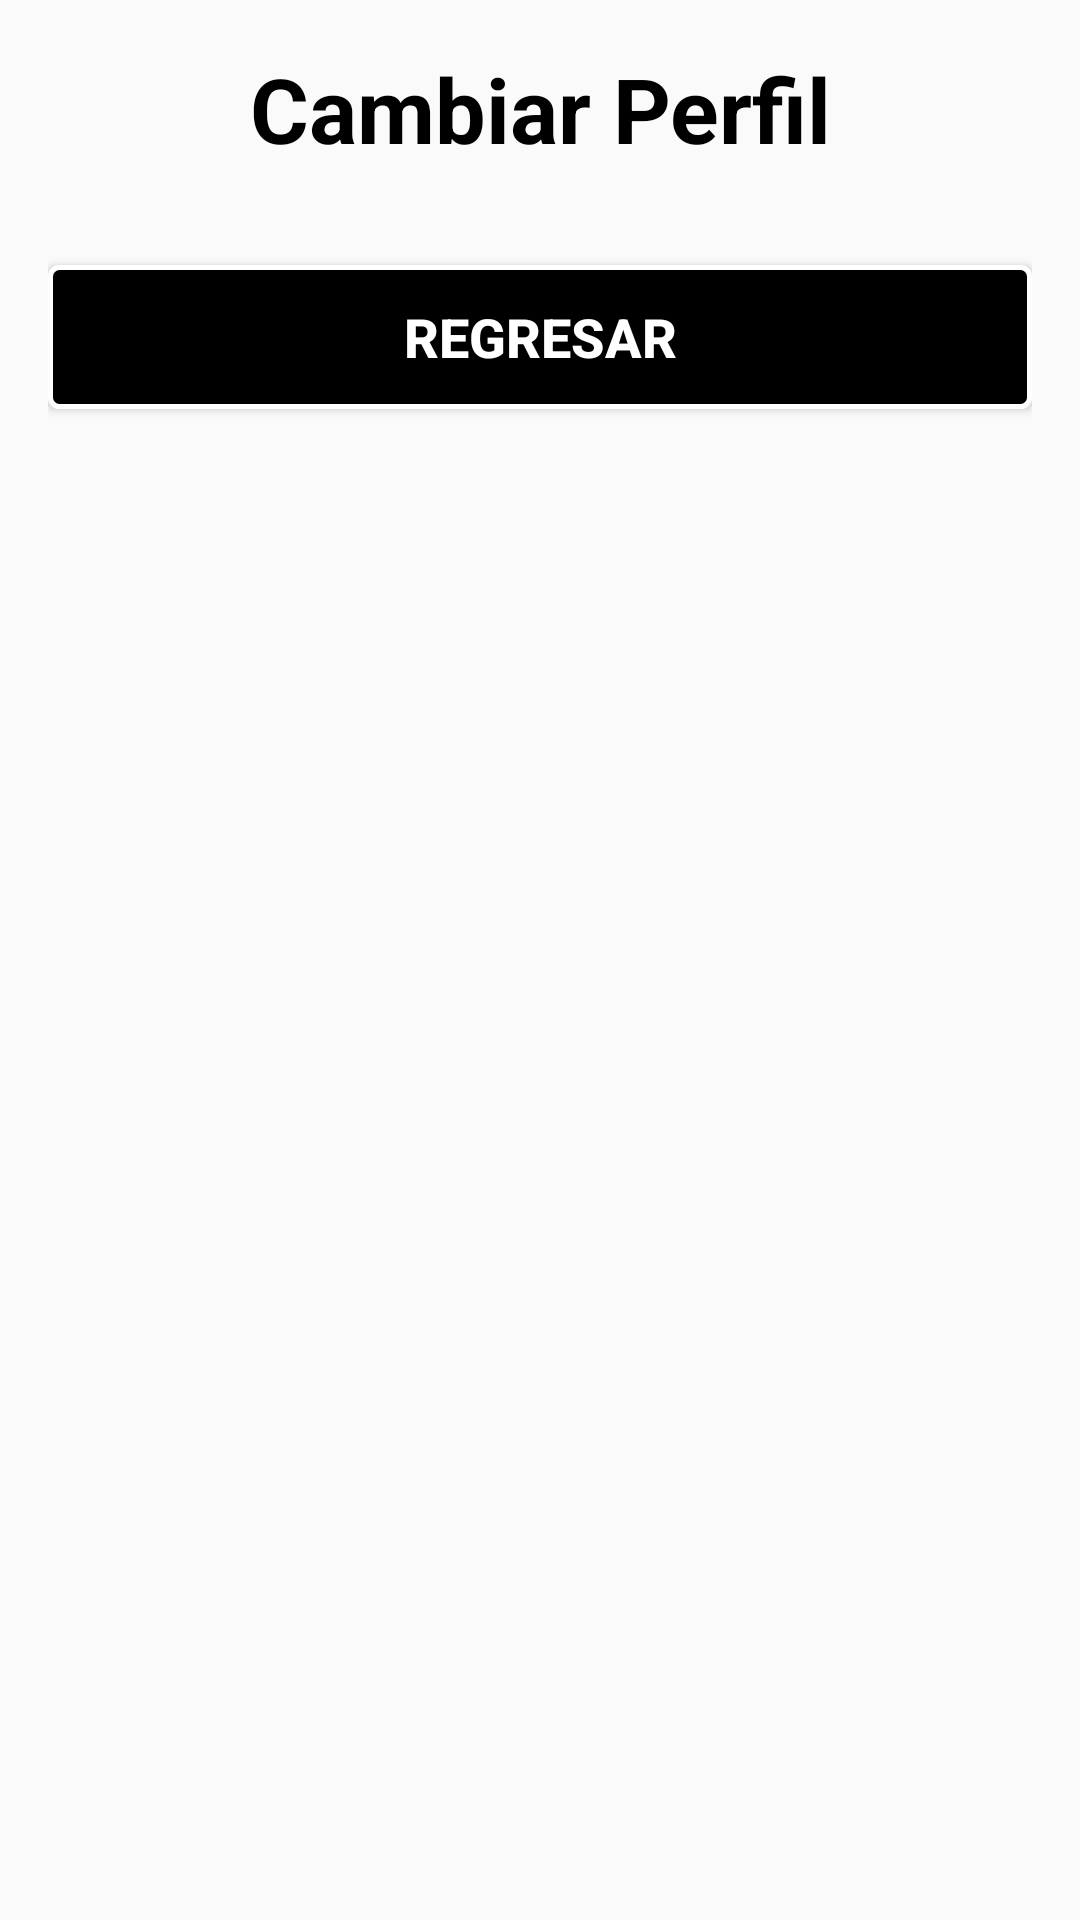

The Android layout XML behind this screen, and the referenced resources:
<!-- AndroidManifest.xml: application theme AppTheme -->
<!-- res/layout/change_account_bottom_sheet.xml -->
<?xml version="1.0" encoding="utf-8"?>
<LinearLayout
    xmlns:android="http://schemas.android.com/apk/res/android"
    android:orientation="vertical"
    android:layout_width="match_parent"
    android:layout_height="match_parent"
    android:padding="@dimen/padding_16">

    <TextView
        android:layout_width="match_parent"
        android:layout_height="wrap_content"
        android:text="@string/change_profile_title"
        android:textAlignment="center"
        style="@style/Title_Style"/>


    <androidx.recyclerview.widget.RecyclerView
        android:id="@+id/list_of_profiles"
        android:layout_width="match_parent"
        android:layout_height="wrap_content"
        android:layout_marginTop="@dimen/padding_16"
        android:layout_marginBottom="@dimen/padding_16"/>

    <Button
        android:id="@+id/back"
        android:layout_width="match_parent"
        android:layout_height="wrap_content"
        android:text="@string/go_back_button_text"
        style="@style/Dark_Button_Style"/>

</LinearLayout>
<!-- resources referenced by this layout -->
<resources>
  <dimen name="padding_16">16dp</dimen>
  <string name="change_profile_title">Cambiar Perfil</string>
  <string name="go_back_button_text">Regresar</string>
  <style name="Dark_Button_Style">
          <item name="android:textColor">@color/white_primary</item>
          <item name="android:textSize">@dimen/button_title_size</item>
          <item name="android:textStyle">bold</item>
          <item name="android:fontFamily">sans-serif-medium</item>
          <item name="android:background">@drawable/dark_button_background</item>
      </style>
  <style name="Title_Style">
          <item name="android:textSize">@dimen/text_title_size_30</item>
          <item name="android:textColor">@color/dark_primary</item>
          <item name="android:textStyle">bold</item>
          <item name="android:fontFamily">sans-serif</item>
      </style>
  <style name="AppTheme" parent="Theme.AppCompat.Light.NoActionBar">
          
          <item name="colorPrimary">@color/colorPrimary</item>
          <item name="colorPrimaryDark">@color/colorPrimaryDark</item>
          <item name="colorAccent">@color/colorAccent</item>
      </style>
  <color name="white_primary">#FFFFFF</color>
  <dimen name="button_title_size">18sp</dimen>
  <!-- drawable dark_button_background (drawable) -->
  <?xml version="1.0" encoding="utf-8"?>
  <selector xmlns:android="http://schemas.android.com/apk/res/android">
      <item android:drawable="@drawable/dark_button_background_enabled" android:state_enabled="true" />
      <item android:drawable="@drawable/dark_button_background_disabled" android:state_enabled="false" />
      
      <item android:drawable="@drawable/dark_button_background_enabled" />
  </selector>
  <dimen name="text_title_size_30">30sp</dimen>
  <color name="dark_primary">#000000</color>
  <color name="colorPrimary">#008577</color>
  <color name="colorPrimaryDark">#00574B</color>
  <color name="colorAccent">#D81B60</color>
  <!-- drawable dark_button_background_enabled (drawable) -->
  <?xml version="1.0" encoding="utf-8"?>
  <shape
      xmlns:android="http://schemas.android.com/apk/res/android"
      android:shape="rectangle">
      <gradient
          android:centerColor="@color/dark_primary"
          android:startColor="@color/dark_primary"
          android:endColor="@color/dark_primary"
          android:angle="270" />
      <corners android:radius="3dp" />
      <stroke
          android:width="5px"
          android:color="@color/white_primary" />
  </shape>
  <!-- drawable dark_button_background_disabled (drawable) -->
  <?xml version="1.0" encoding="utf-8"?>
  <shape
      xmlns:android="http://schemas.android.com/apk/res/android"
      android:shape="rectangle">
      <gradient
          android:startColor="#F2F2F2"
          android:centerColor="#F2F2F2"
          android:endColor="#F2F2F2"
          android:angle="270" />
      <corners android:radius="3dp" />
      <stroke
          android:width="5px"
          android:color="#F2F2F2" />
  </shape>
</resources>
